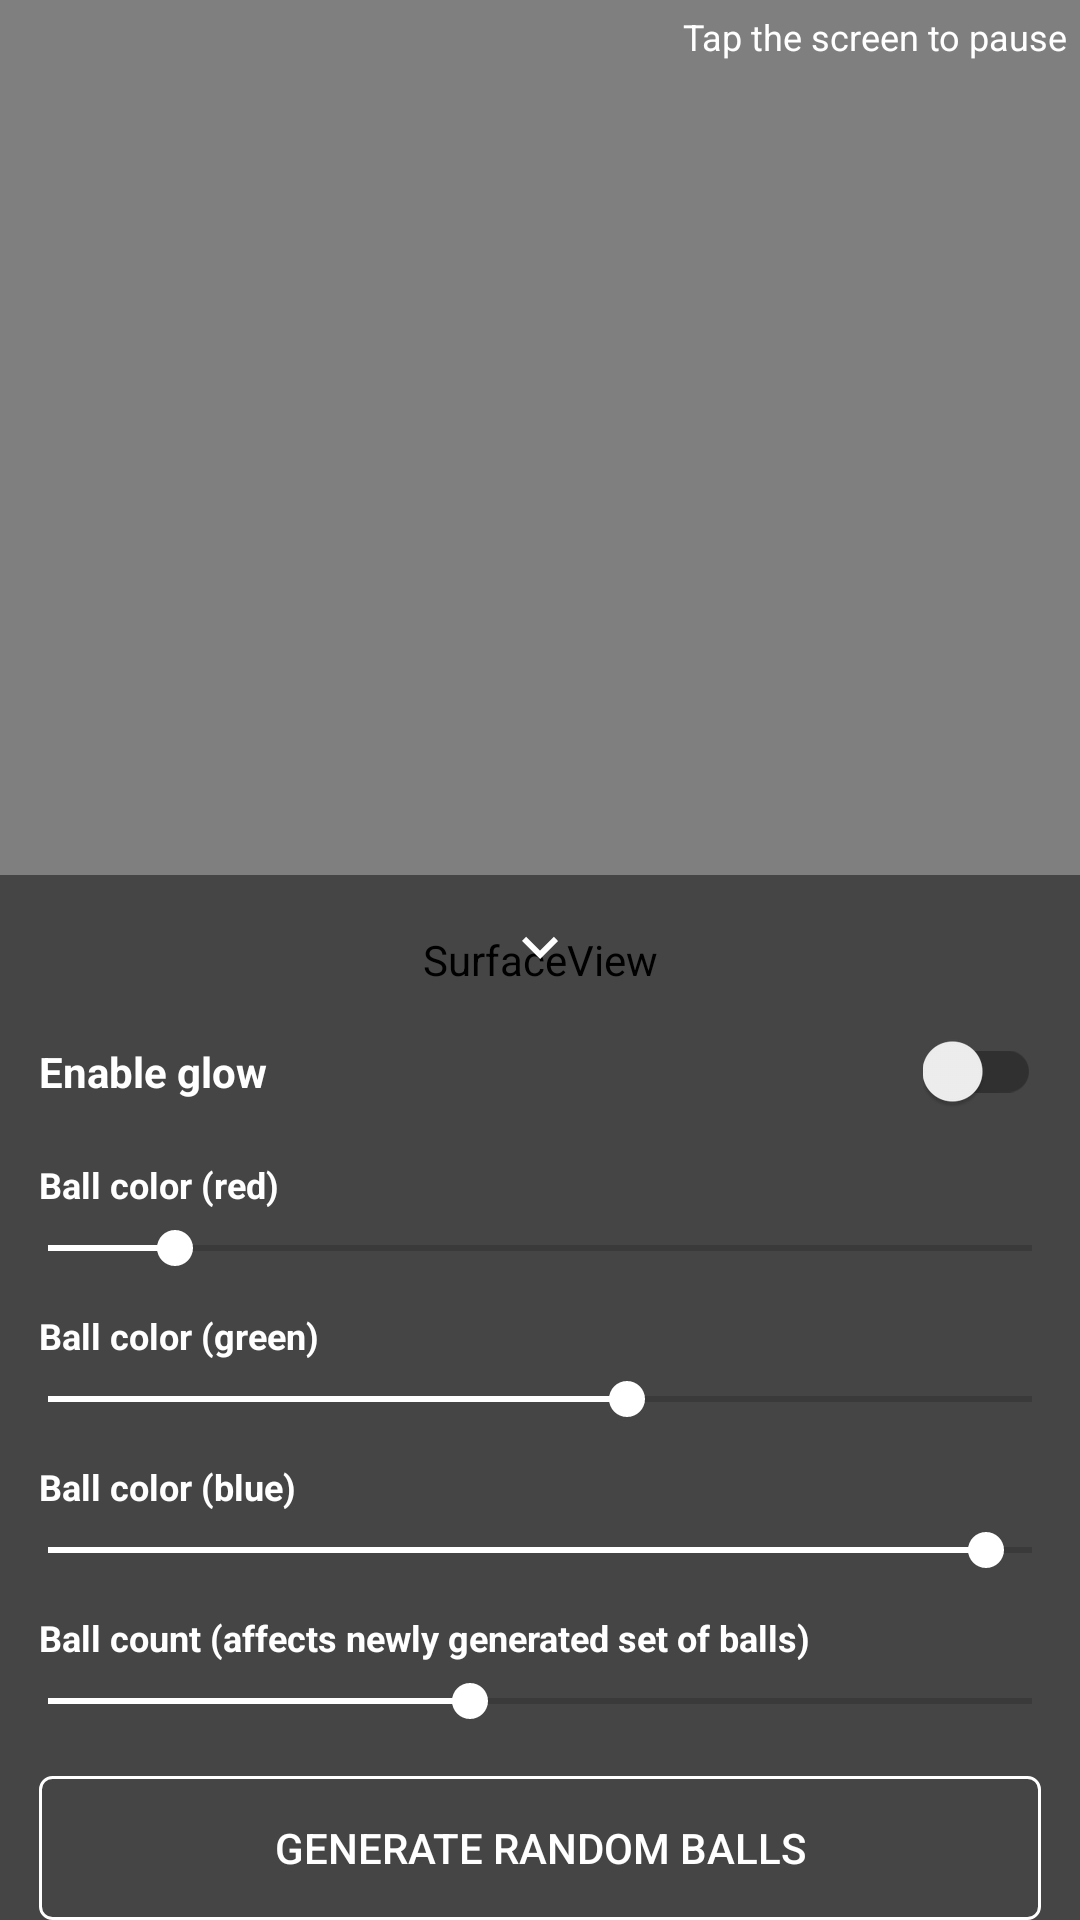

The Android layout XML behind this screen, and the referenced resources:
<!-- AndroidManifest.xml: application theme AppTheme -->
<!-- res/layout/activity_surface.xml -->
<FrameLayout
    xmlns:android="http://schemas.android.com/apk/res/android"
    xmlns:tools="http://schemas.android.com/tools"
    android:layout_width="match_parent"
    android:layout_height="match_parent"
    tools:context=".MetaballCanvasTargetActivity">

    <SurfaceView
        android:id="@id/metaball_view"
        android:layout_width="match_parent"
        android:layout_height="match_parent"/>

    <include layout="@layout/view_animation_state"/>

    <LinearLayout
        android:id="@+id/options_container"
        android:layout_width="match_parent"
        android:layout_height="match_parent"
        android:animateLayoutChanges="true"
        android:gravity="bottom"
        android:orientation="vertical">

        <include layout="@layout/view_options_panel_toggle"/>

        <ScrollView
            android:id="@+id/options_panel"
            android:layout_width="match_parent"
            android:layout_height="wrap_content">

            <LinearLayout
                android:layout_width="match_parent"
                android:layout_height="wrap_content"
                android:background="@color/optionsBackground"
                android:orientation="vertical">

                <include layout="@layout/view_common_settings"/>

            </LinearLayout>
        </ScrollView>

    </LinearLayout>
</FrameLayout>
<!-- res/layout/view_animation_state.xml (included above) -->
<?xml version="1.0" encoding="utf-8"?>
<TextView
    xmlns:android="http://schemas.android.com/apk/res/android"
    android:id="@+id/tv_animation_state"
    android:layout_width="wrap_content"
    android:layout_height="wrap_content"
    android:layout_gravity="end"
    android:layout_margin="4dp"
    android:text="@string/anim_state_running"
    android:textColor="@android:color/white"
    android:textSize="12sp"/>
<!-- res/layout/view_options_panel_toggle.xml (included above) -->
<?xml version="1.0" encoding="utf-8"?>
<FrameLayout
    xmlns:android="http://schemas.android.com/apk/res/android"
    android:id="@+id/btn_options_toggle"
    android:layout_width="match_parent"
    android:layout_height="wrap_content"
    android:background="@color/optionsBackground"
    android:clickable="true"
    android:focusable="true"
    android:paddingBottom="12dp"
    android:paddingTop="12dp">

    <ImageView
        android:id="@+id/iv_options_toggle_arrow"
        android:layout_width="wrap_content"
        android:layout_height="wrap_content"
        android:layout_gravity="center"
        android:contentDescription="@string/options_panel_toggle_description"
        android:scaleType="centerInside"
        android:src="@drawable/vic_arrow_down"/>
</FrameLayout>
<!-- res/layout/view_common_settings.xml (included above) -->
<?xml version="1.0" encoding="utf-8"?>
<merge
    xmlns:android="http://schemas.android.com/apk/res/android"
    xmlns:tools="http://schemas.android.com/tools"
    tools:parentTag="android.widget.LinearLayout"
    tools:orientation="vertical">

    <LinearLayout
        android:id="@+id/btn_glow_toggle"
        android:layout_width="match_parent"
        android:layout_height="wrap_content"
        android:background="?android:selectableItemBackground"
        android:clickable="true"
        android:focusable="true"
        android:gravity="center_vertical"
        android:orientation="horizontal"
        android:paddingBottom="4dp"
        android:paddingTop="4dp">

        <TextView
            style="@style/OptionTitle"
            android:layout_width="0dp"
            android:layout_height="wrap_content"
            android:layout_marginBottom="0dp"
            android:layout_marginTop="0dp"
            android:layout_weight="1"
            android:text="@string/options_title_enable_glow"
            android:textSize="14sp"/>

        <android.support.v7.widget.SwitchCompat
            android:id="@+id/switch_glow"
            android:layout_width="wrap_content"
            android:layout_height="wrap_content"
            android:layout_gravity="center_vertical"
            android:layout_marginLeft="@dimen/options_margin_horiz"
            android:layout_marginRight="@dimen/options_margin_horiz"
            android:clickable="false"/>

    </LinearLayout>

    <TextView
        style="@style/OptionTitle"
        android:layout_width="wrap_content"
        android:layout_height="wrap_content"
        android:text="@string/options_title_color_red"/>

    <SeekBar
        android:id="@+id/seek_bar_red_component"
        android:layout_width="match_parent"
        android:layout_height="wrap_content"
        android:max="255"
        android:progress="33"/>

    <TextView
        style="@style/OptionTitle"
        android:layout_width="wrap_content"
        android:layout_height="wrap_content"
        android:text="@string/options_title_color_green"/>

    <SeekBar
        android:id="@+id/seek_bar_green_component"
        android:layout_width="match_parent"
        android:layout_height="wrap_content"
        android:max="255"
        android:progress="150"/>

    <TextView
        style="@style/OptionTitle"
        android:layout_width="wrap_content"
        android:layout_height="wrap_content"
        android:text="@string/options_title_color_blue"/>

    <SeekBar
        android:id="@+id/seek_bar_blue_component"
        android:layout_width="match_parent"
        android:layout_height="wrap_content"
        android:max="255"
        android:progress="243"/>

    <TextView
        style="@style/OptionTitle"
        android:layout_width="wrap_content"
        android:layout_height="wrap_content"
        android:text="@string/options_title_ball_count"/>

    <SeekBar
        android:id="@+id/seek_bar_ball_count"
        android:layout_width="match_parent"
        android:layout_height="wrap_content"
        android:max="7"
        android:progress="3"/>

    <Button
        android:id="@+id/btn_generate_balls"
        android:layout_width="match_parent"
        android:layout_height="wrap_content"
        android:layout_gravity="center_horizontal"
        android:layout_marginLeft="@dimen/options_margin_horiz"
        android:layout_marginRight="@dimen/options_margin_horiz"
        android:layout_marginTop="16dp"
        android:background="@drawable/btn_background"
        android:text="@string/options_btn_generate_balls"
        android:textColor="@android:color/white"/>

</merge>
<!-- resources referenced by this layout -->
<resources>
  <color name="optionsBackground">#75000000</color>
  <dimen name="options_margin_horiz">13dp</dimen>
  <!-- drawable btn_background (drawable) -->
  <?xml version="1.0" encoding="utf-8"?>
  <ripple
      xmlns:android="http://schemas.android.com/apk/res/android"
      android:color="#ffffff">
      <item android:id="@android:id/mask">
          <shape android:shape="rectangle">
              <corners android:radius="4dp"/>
              <solid android:color="@android:color/white"/>
          </shape>
      </item>
      <item>
          <shape android:shape="rectangle">
              <corners android:radius="4dp"/>
              <stroke
                  android:color="@android:color/white"
                  android:width="1dp"/>
          </shape>
      </item>
  </ripple>
  <!-- drawable vic_arrow_down (drawable) -->
  <vector xmlns:android="http://schemas.android.com/apk/res/android"
      android:height="24dp"
      android:width="24dp"
      android:viewportWidth="24"
      android:viewportHeight="24">
      <path android:fillColor="#fff" android:pathData="M7.41,8.58L12,13.17L16.59,8.58L18,10L12,16L6,10L7.41,8.58Z" />
  </vector>
  <string name="anim_state_running">Tap the screen to pause</string>
  <string name="options_btn_generate_balls">Generate random balls</string>
  <string name="options_panel_toggle_description">Toggle options panel</string>
  <string name="options_title_ball_count">Ball count (affects newly generated set of balls)</string>
  <string name="options_title_color_blue">Ball color (blue)</string>
  <string name="options_title_color_green">Ball color (green)</string>
  <string name="options_title_color_red">Ball color (red)</string>
  <string name="options_title_enable_glow">Enable glow</string>
  <style name="OptionTitle">
          <item name="android:textStyle">bold</item>
          <item name="android:textSize">12sp</item>
          <item name="android:layout_marginTop">12dp</item>
          <item name="android:layout_marginBottom">4dp</item>
          <item name="android:textColor">@android:color/white</item>
          <item name="android:layout_marginLeft">@dimen/options_margin_horiz</item>
          <item name="android:layout_marginRight">@dimen/options_margin_horiz</item>
      </style>
  <style name="AppTheme" parent="Theme.AppCompat.Light.NoActionBar">
          <item name="colorPrimary">@color/colorPrimary</item>
          <item name="colorPrimaryDark">@android:color/black</item>
          <item name="colorAccent">@android:color/white</item>
          <item name="android:windowBackground">@android:color/black</item>
      </style>
  <color name="colorPrimary">#3F51B5</color>
</resources>
